Image classification data set "dataset" (nongtiny/RPS-recognition on GitHub). Class labels (3): paper, rock, scissor.

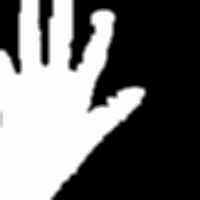
Label: paper

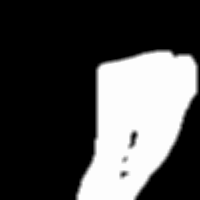
Label: rock

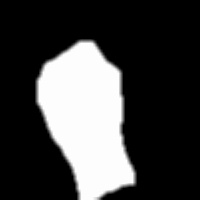
Label: rock

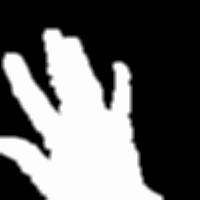
Label: paper

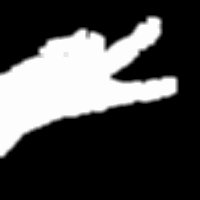
Label: scissor

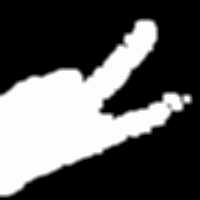
Label: scissor
